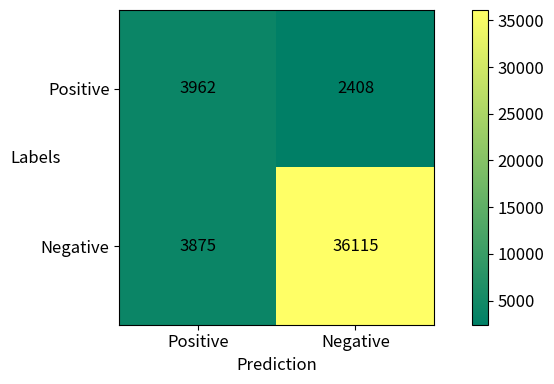

Source code (Python):
import numpy as np
import matplotlib.pyplot as plt

# autumn    red-orange-yellow
# bone      grayscale (X-ray style)
# cool      cyan-magenta
# copper    black-to-copper
# flag      red-white-blue-black
# gray      grayscale
# hot       black-red-yellow-white
# hsv       HSV color space (red→yellow→green→cyan→blue→magenta→red)
# inferno   black-red-yellow
# jet       blue-cyan-yellow-red
# magma     black-red-white
# pink      black-pink-white
# plasma    green-red-yellow
# spring    magenta-yellow
# summer    green-yellow
# viridis   blue-green-yellow
# winter    blue-green
confusion_matrix = np.array([
    (3962, 2408),
    (3875, 36115)
])

fig_3 = plt.figure(figsize=(8, 4))
plt.rcParams.update({'font.size': 12})

plt.imshow(confusion_matrix, interpolation='nearest', cmap='summer')  # Display matrix as pixels
plt.colorbar()

classes_x = ['Positive', 'Negative']
classes_y = ['Positive', 'Negative']
for i, j in np.reshape([[[i, j] for j in range(len(classes_x))] for i in range(len(classes_y))], (confusion_matrix.size, 2)):  # Reshape removes one tensor dimension
    plt.text(j, i, confusion_matrix[i, j], va='center', ha='center')  # Iterate matrix indices to show values

# plt.tick_params(top=True, labeltop=True, bottom=False, labelbottom=False)  # Place xticks on top
plt.xticks(np.arange(len(classes_x)), classes_x)
plt.yticks(np.arange(len(classes_y)), classes_y)
plt.ylabel('Labels', rotation=0)
plt.xlabel('Prediction')
plt.tight_layout()
plt.show()


